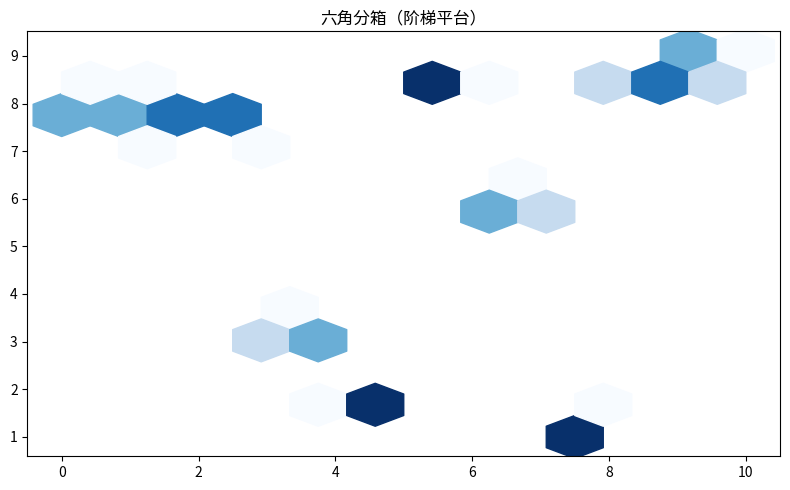

Generate this figure with matplotlib:
"""六角分箱（阶梯平台）
数据可视化示例（matplotlib）。二维密度六角分箱。
运行后在当前目录生成 'viz_hexbin_d7'_preview.png。
"""
import matplotlib
matplotlib.use("Agg")
import matplotlib.pyplot as plt
import numpy as np

rng = np.random.default_rng(13)
fig, ax = plt.subplots(figsize=(8, 5))
x = np.linspace(0, 10, 60)
y = np.array(np.repeat(rng.uniform(1, 9, 10), 6) + rng.normal(0, 0.2, 60))
ax.hexbin(x, y, gridsize=12, cmap='Blues', mincnt=1)
ax.set_title("六角分箱（阶梯平台）")
plt.tight_layout()
plt.savefig("'viz_hexbin_d7'_preview.png", dpi=110)
print("已生成 'viz_hexbin_d7'_preview.png")
